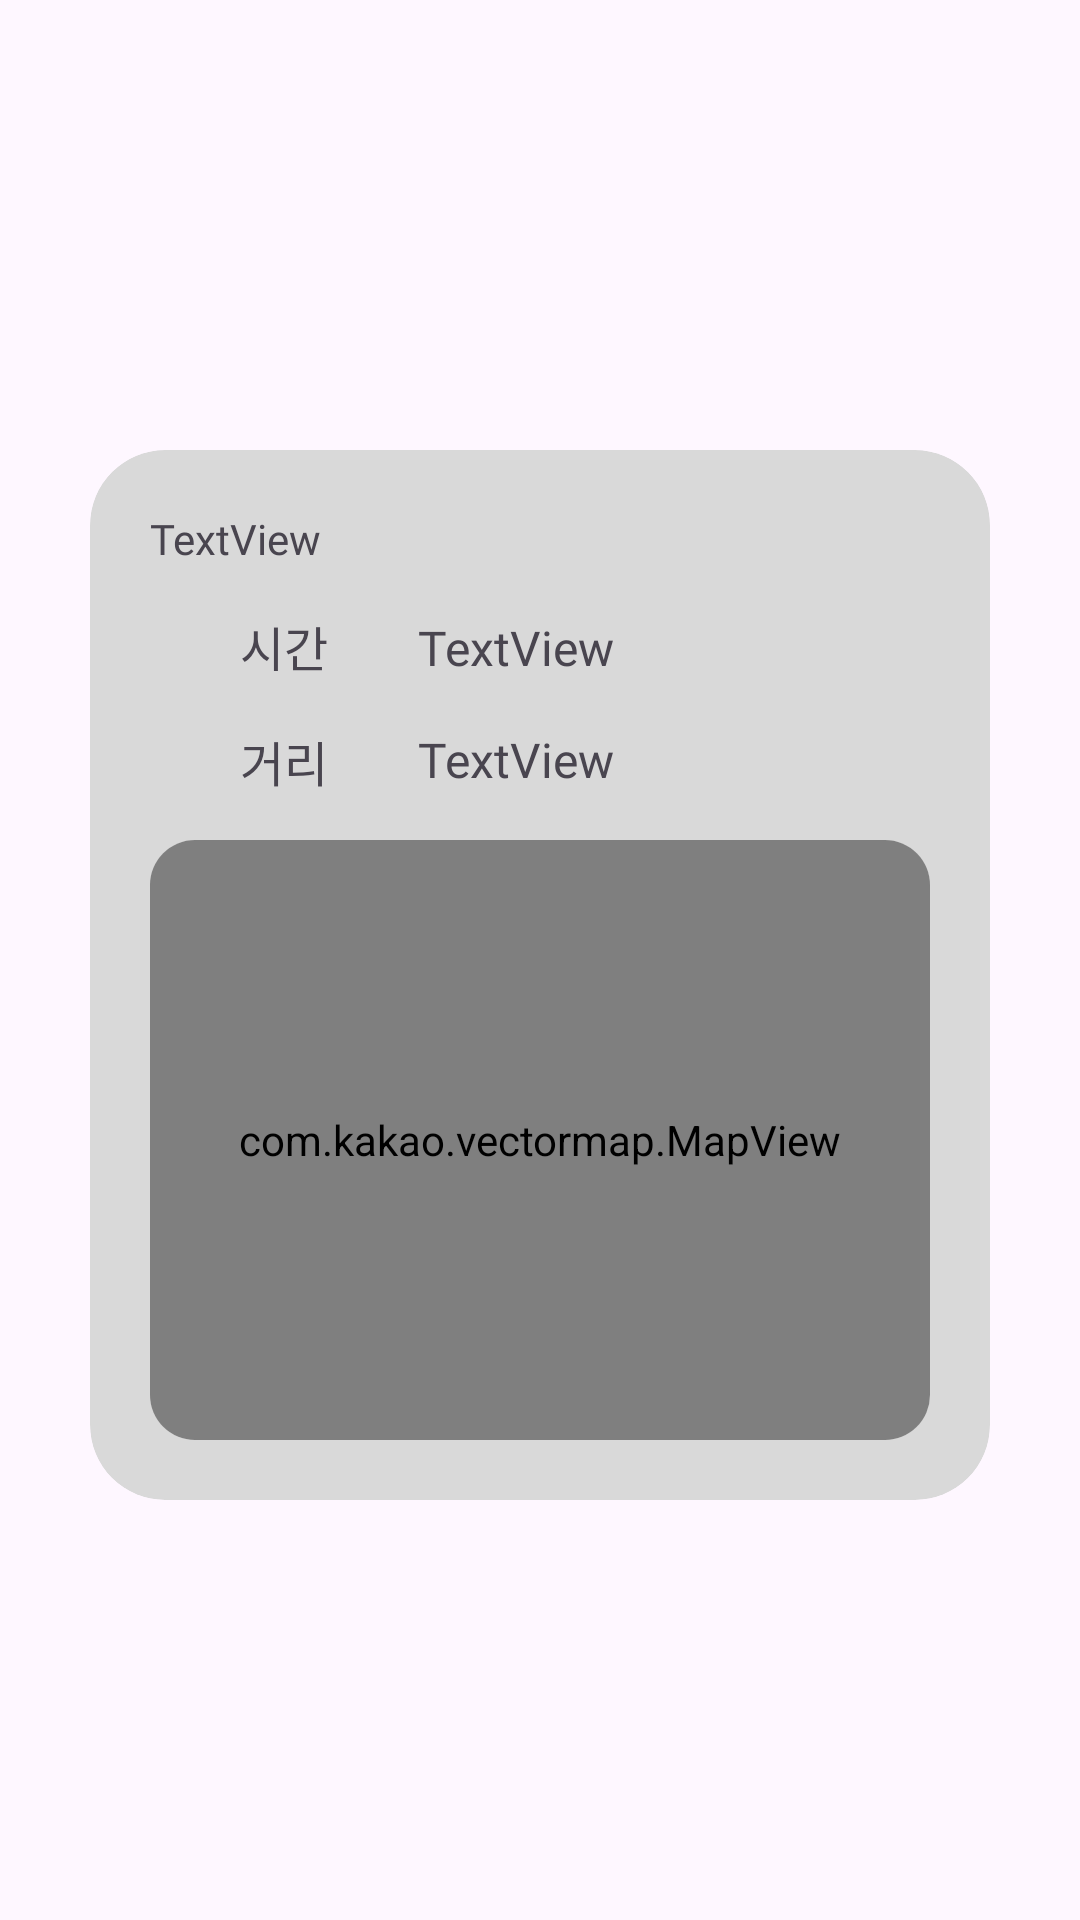

Here is an Android app screen rendered from its layout file. Give the layout XML and the strings, colors and styles it references.
<!-- AndroidManifest.xml: application theme Theme.Madcamp2_FE -->
<!-- res/layout/walk.xml -->
<?xml version="1.0" encoding="utf-8"?>
<androidx.constraintlayout.widget.ConstraintLayout xmlns:android="http://schemas.android.com/apk/res/android"
    xmlns:app="http://schemas.android.com/apk/res-auto"
    xmlns:tools="http://schemas.android.com/tools"
    android:layout_width="match_parent"
    android:layout_height="wrap_content"
    android:paddingLeft="30dp"
    android:paddingTop="25dp"
    android:paddingRight="30dp"
    android:paddingBottom="15dp">

    <androidx.cardview.widget.CardView
        android:layout_width="match_parent"
        android:layout_height="350dp"
        android:backgroundTint="#d9d9d9"
        app:cardCornerRadius="25dp"
        app:cardElevation="0dp"
        app:cardMaxElevation="0dp"
        app:layout_constraintBottom_toBottomOf="parent"
        app:layout_constraintLeft_toLeftOf="parent"
        app:layout_constraintRight_toRightOf="parent"
        app:layout_constraintTop_toTopOf="parent">


    </androidx.cardview.widget.CardView>

    <androidx.constraintlayout.widget.ConstraintLayout
        android:layout_width="match_parent"
        android:layout_height="350dp"
        android:padding="20dp"
        android:paddingTop="30dp"
        app:layout_constraintBottom_toBottomOf="parent"
        app:layout_constraintLeft_toLeftOf="parent"
        app:layout_constraintRight_toRightOf="parent"
        app:layout_constraintTop_toTopOf="parent">

        <TextView
            android:id="@+id/date"
            android:layout_width="wrap_content"
            android:layout_height="wrap_content"
            android:fontFamily="@font/sejong_hospital_light"
            android:text="TextView"
            android:textSize="14sp"
            app:layout_constraintLeft_toLeftOf="parent"
            app:layout_constraintTop_toTopOf="parent" />

        <androidx.constraintlayout.widget.ConstraintLayout
            android:id="@+id/numPart"
            android:layout_width="match_parent"
            android:layout_height="0dp"
            android:paddingLeft="30dp"
            app:layout_constraintBottom_toTopOf="@id/mapCutRec"
            app:layout_constraintLeft_toLeftOf="parent"
            app:layout_constraintTop_toBottomOf="@id/date">

            <TextView
                android:id="@+id/duration"
                android:layout_width="wrap_content"
                android:layout_height="wrap_content"
                android:fontFamily="@font/sejong_hospital_light"
                android:text="@string/time"
                android:textSize="16sp"
                app:layout_constraintBottom_toTopOf="@id/dist"
                app:layout_constraintLeft_toLeftOf="parent"
                app:layout_constraintTop_toTopOf="parent" />

            <TextView
                android:id="@+id/durationNum"
                android:layout_width="wrap_content"
                android:layout_height="wrap_content"
                android:layout_marginLeft="30dp"
                android:fontFamily="@font/sejong_hospital_bold"
                android:text="TextView"
                android:textSize="16sp"
                app:layout_constraintBottom_toTopOf="@id/distNum"
                app:layout_constraintLeft_toRightOf="@id/duration"
                app:layout_constraintTop_toTopOf="parent" />

            <TextView
                android:id="@+id/dist"
                android:layout_width="wrap_content"
                android:layout_height="wrap_content"
                android:fontFamily="@font/sejong_hospital_light"
                android:text="@string/distance"
                android:textSize="16sp"
                app:layout_constraintBottom_toBottomOf="parent"
                app:layout_constraintLeft_toLeftOf="parent"
                app:layout_constraintTop_toBottomOf="@id/duration" />

            <TextView
                android:id="@+id/distNum"
                android:layout_width="wrap_content"
                android:layout_height="wrap_content"
                android:layout_marginLeft="30dp"
                android:fontFamily="@font/sejong_hospital_bold"
                android:text="TextView"
                android:textSize="16sp"
                app:layout_constraintBottom_toBottomOf="parent"
                app:layout_constraintLeft_toRightOf="@id/dist"
                app:layout_constraintTop_toBottomOf="@id/durationNum" />
        </androidx.constraintlayout.widget.ConstraintLayout>

        <androidx.cardview.widget.CardView
            android:id="@+id/mapCutRec"
            android:layout_width="match_parent"
            android:layout_height="wrap_content"
            app:cardCornerRadius="15dp"
            app:cardElevation="0dp"
            app:cardMaxElevation="0dp"
            app:layout_constraintBottom_toBottomOf="parent"
            app:layout_constraintLeft_toLeftOf="parent"
            app:layout_constraintRight_toRightOf="parent">

            <com.kakao.vectormap.MapView
                android:id="@+id/mapViewRec"
                android:layout_width="match_parent"
                android:layout_height="200dp" />

        </androidx.cardview.widget.CardView>

    </androidx.constraintlayout.widget.ConstraintLayout>

</androidx.constraintlayout.widget.ConstraintLayout>
<!-- resources referenced by this layout -->
<resources>
  <string name="distance">거리</string>
  <string name="time">시간</string>
  <style name="Theme.Madcamp2_FE" parent="Base.Theme.Madcamp2_FE" />
  <style name="Base.Theme.Madcamp2_FE" parent="Theme.Material3.DayNight.NoActionBar">
          
          
  
          <item name="colorPrimary">#74BA81</item>
          <item name="colorPrimaryDark">#9CCD50</item>
          <item name="colorAccent">#F2D83C</item>
      </style>
</resources>
